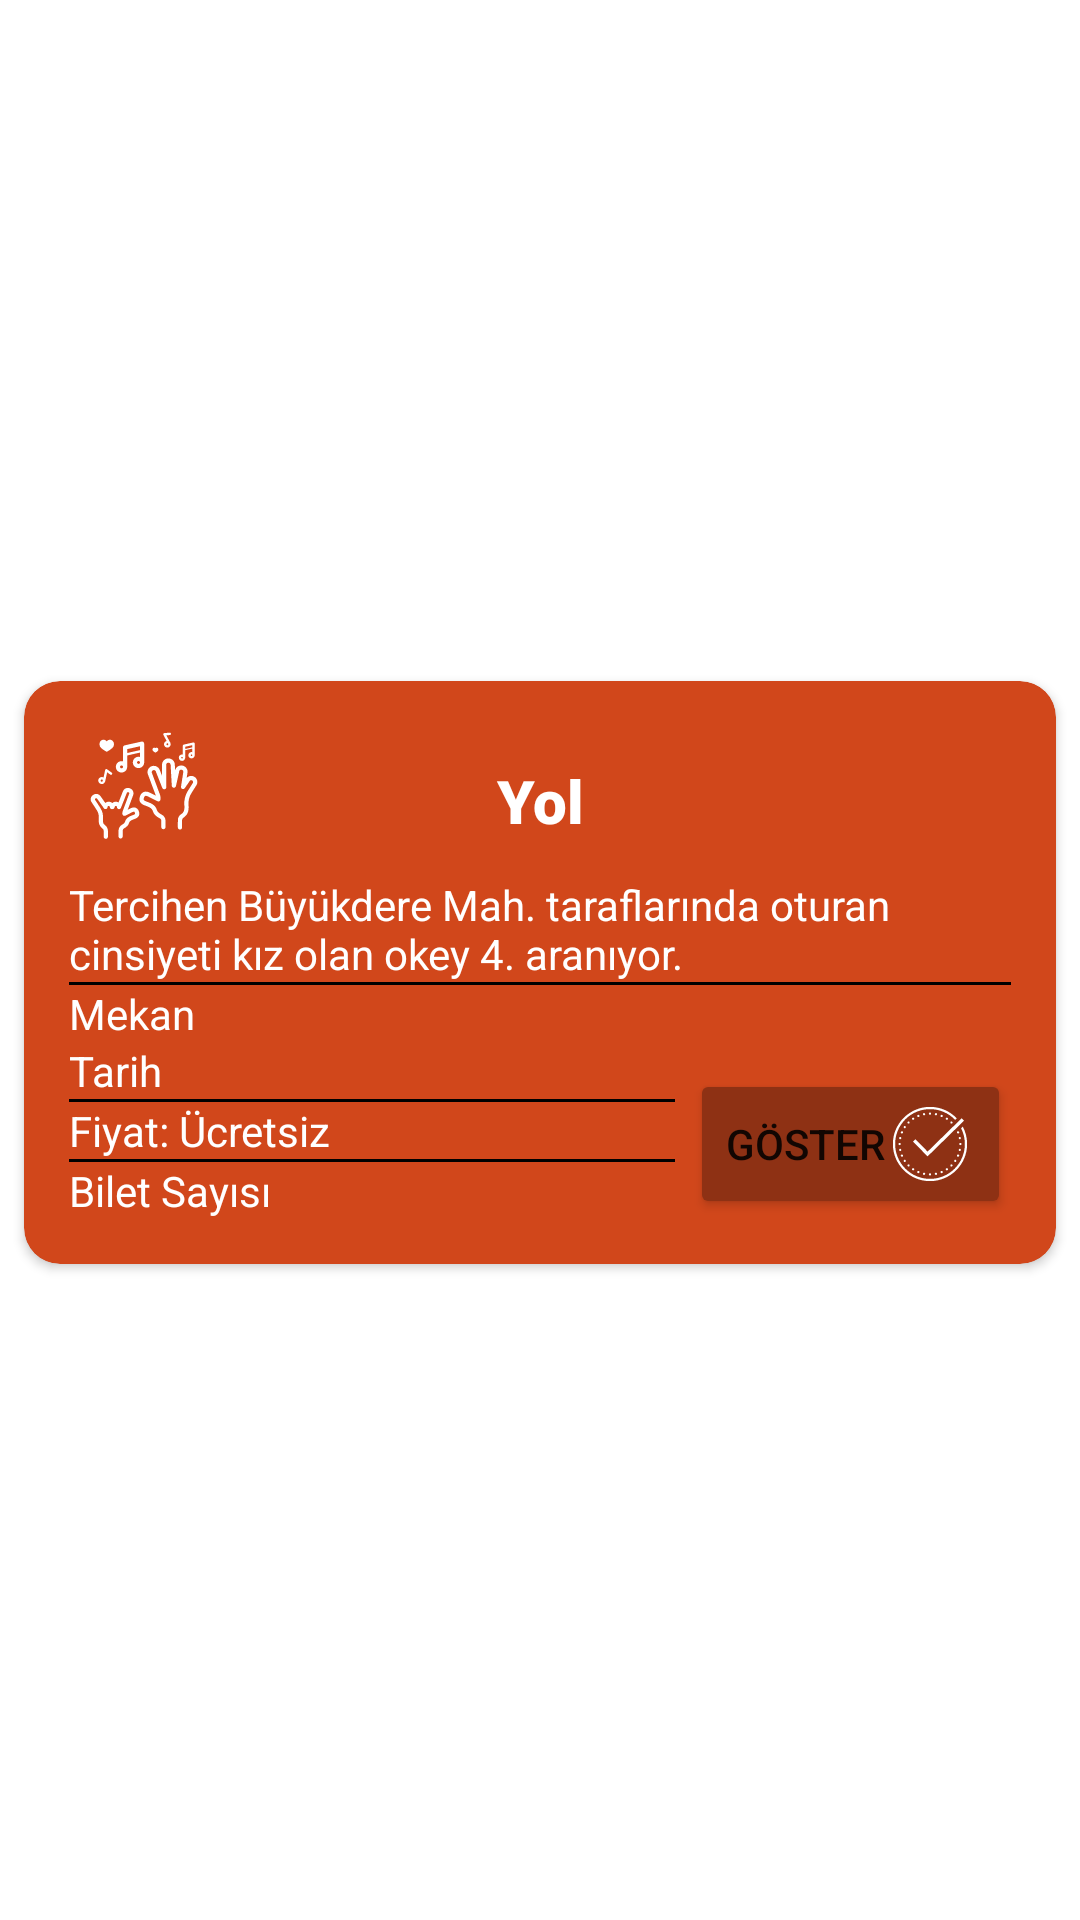

Write the Android layout XML for this screen, with the resource values it uses.
<!-- AndroidManifest.xml: application theme Theme.BitirmeProjesi -->
<!-- res/layout/card_e005.xml -->
<?xml version="1.0" encoding="utf-8"?>
<androidx.constraintlayout.widget.ConstraintLayout xmlns:android="http://schemas.android.com/apk/res/android"
    xmlns:app="http://schemas.android.com/apk/res-auto"
    xmlns:tools="http://schemas.android.com/tools"
    android:layout_width="match_parent"
    android:layout_height="wrap_content">

    <androidx.cardview.widget.CardView
        android:layout_width="match_parent"
        android:layout_height="wrap_content"
        android:layout_marginStart="8dp"
        android:layout_marginTop="8dp"
        android:layout_marginEnd="8dp"
        android:backgroundTint="#D1471B"
        app:cardCornerRadius="12dp"
        app:layout_constraintBottom_toBottomOf="parent"
        app:layout_constraintEnd_toEndOf="parent"
        app:layout_constraintStart_toStartOf="parent"
        app:layout_constraintTop_toTopOf="parent">

        <LinearLayout
            android:layout_width="match_parent"
            android:layout_height="match_parent"
            android:layout_margin="15dp"
            android:orientation="vertical">

            <LinearLayout
                android:layout_width="match_parent"
                android:layout_height="match_parent"
                android:orientation="horizontal">

                <ImageView
                    android:id="@+id/imageView11"
                    android:layout_width="50dp"
                    android:layout_height="50dp"
                    android:layout_weight="0"
                    android:tint="#FFFFFF"
                    app:srcCompat="@drawable/ic_party_activities" />

                <TextView
                    android:id="@+id/titleText"
                    android:layout_width="wrap_content"
                    android:layout_height="match_parent"
                    android:layout_marginRight="50dp"
                    android:layout_weight="1"
                    android:fontFamily="sans-serif-black"
                    android:gravity="center"
                    android:text="Yol"
                    android:textColor="#FFFFFF"
                    android:textSize="20dp" />

            </LinearLayout>

            <TextView
                android:id="@+id/descText"
                android:layout_width="match_parent"
                android:layout_height="match_parent"
                android:ellipsize="end"
                android:maxLines="2"
                android:text="Tercihen Büyükdere Mah. taraflarında oturan cinsiyeti kız olan okey 4. aranıyor."
                android:textColor="#FFFFFF" />

            <androidx.constraintlayout.widget.ConstraintLayout
                android:layout_width="match_parent"
                android:layout_height="1dp"
                android:background="#000000"
                android:backgroundTint="#000000">

            </androidx.constraintlayout.widget.ConstraintLayout>

            <LinearLayout
                android:layout_width="match_parent"
                android:layout_height="match_parent"
                android:orientation="horizontal">

                <LinearLayout
                    android:layout_width="match_parent"
                    android:layout_height="wrap_content"
                    android:layout_weight="1"
                    android:orientation="vertical">

                    <TextView
                        android:id="@+id/placeText"
                        android:layout_width="match_parent"
                        android:layout_height="wrap_content"
                        android:text="Mekan"
                        android:textColor="#FFFFFF" />

                    <TextView
                        android:id="@+id/dateText"
                        android:layout_width="match_parent"
                        android:layout_height="wrap_content"
                        android:text="Tarih"
                        android:textColor="#FFFFFF" />

                    <androidx.constraintlayout.widget.ConstraintLayout
                        android:layout_width="match_parent"
                        android:layout_height="1dp"
                        android:layout_marginRight="5dp"
                        android:background="#000000"
                        android:backgroundTint="#000000">

                    </androidx.constraintlayout.widget.ConstraintLayout>

                    <TextView
                        android:id="@+id/priceText"
                        android:layout_width="match_parent"
                        android:layout_height="wrap_content"
                        android:text="Fiyat: Ücretsiz"
                        android:textColor="#FFFFFF" />

                    <androidx.constraintlayout.widget.ConstraintLayout
                        android:layout_width="match_parent"
                        android:layout_height="1dp"
                        android:layout_marginRight="5dp"
                        android:background="#000000"
                        android:backgroundTint="#000000">

                    </androidx.constraintlayout.widget.ConstraintLayout>

                    <TextView
                        android:id="@+id/ticketText"
                        android:layout_width="match_parent"
                        android:layout_height="wrap_content"
                        android:text="Bilet Sayısı"
                        android:textColor="#FFFFFF" />

                </LinearLayout>

                <Button
                    android:id="@+id/button"
                    android:layout_width="wrap_content"
                    android:layout_height="wrap_content"
                    android:layout_gravity="bottom"
                    android:layout_weight="0"
                    android:backgroundTint="#8E3114"
                    android:clickable="false"
                    android:drawableRight="@drawable/ic_tick"
                    android:drawableTint="#FFFFFF"
                    android:text="göster" />

            </LinearLayout>

        </LinearLayout>
    </androidx.cardview.widget.CardView>
</androidx.constraintlayout.widget.ConstraintLayout>
<!-- resources referenced by this layout -->
<resources>
  <!-- drawable ic_party_activities: vector/xml drawable (drawable, 14794 chars, omitted) -->
  <!-- drawable ic_tick: vector/xml drawable (drawable, 10927 chars, omitted) -->
  <style name="Theme.BitirmeProjesi" parent="Theme.MaterialComponents.DayNight.DarkActionBar">
          
          <item name="colorPrimary">@color/purple_500</item>
          <item name="colorPrimaryVariant">@color/purple_700</item>
          <item name="colorOnPrimary">@color/white</item>
          
          <item name="colorSecondary">@color/teal_200</item>
          <item name="colorSecondaryVariant">@color/teal_700</item>
          <item name="colorOnSecondary">@color/black</item>
          
          <item name="android:statusBarColor" tools:targetApi="l">?attr/colorPrimaryVariant</item>
          
      </style>
  <!-- not gathered from this repository: default colours our renderer supplied (Android Studio template values) -->
  <color name="purple_500">#FF6200EE</color>
  <color name="purple_700">#FF3700B3</color>
  <color name="teal_200">#FF03DAC5</color>
  <color name="teal_700">#FF018786</color>
  <color name="black">#FF000000</color>
  <color name="white">#FFFFFFFF</color>
</resources>
